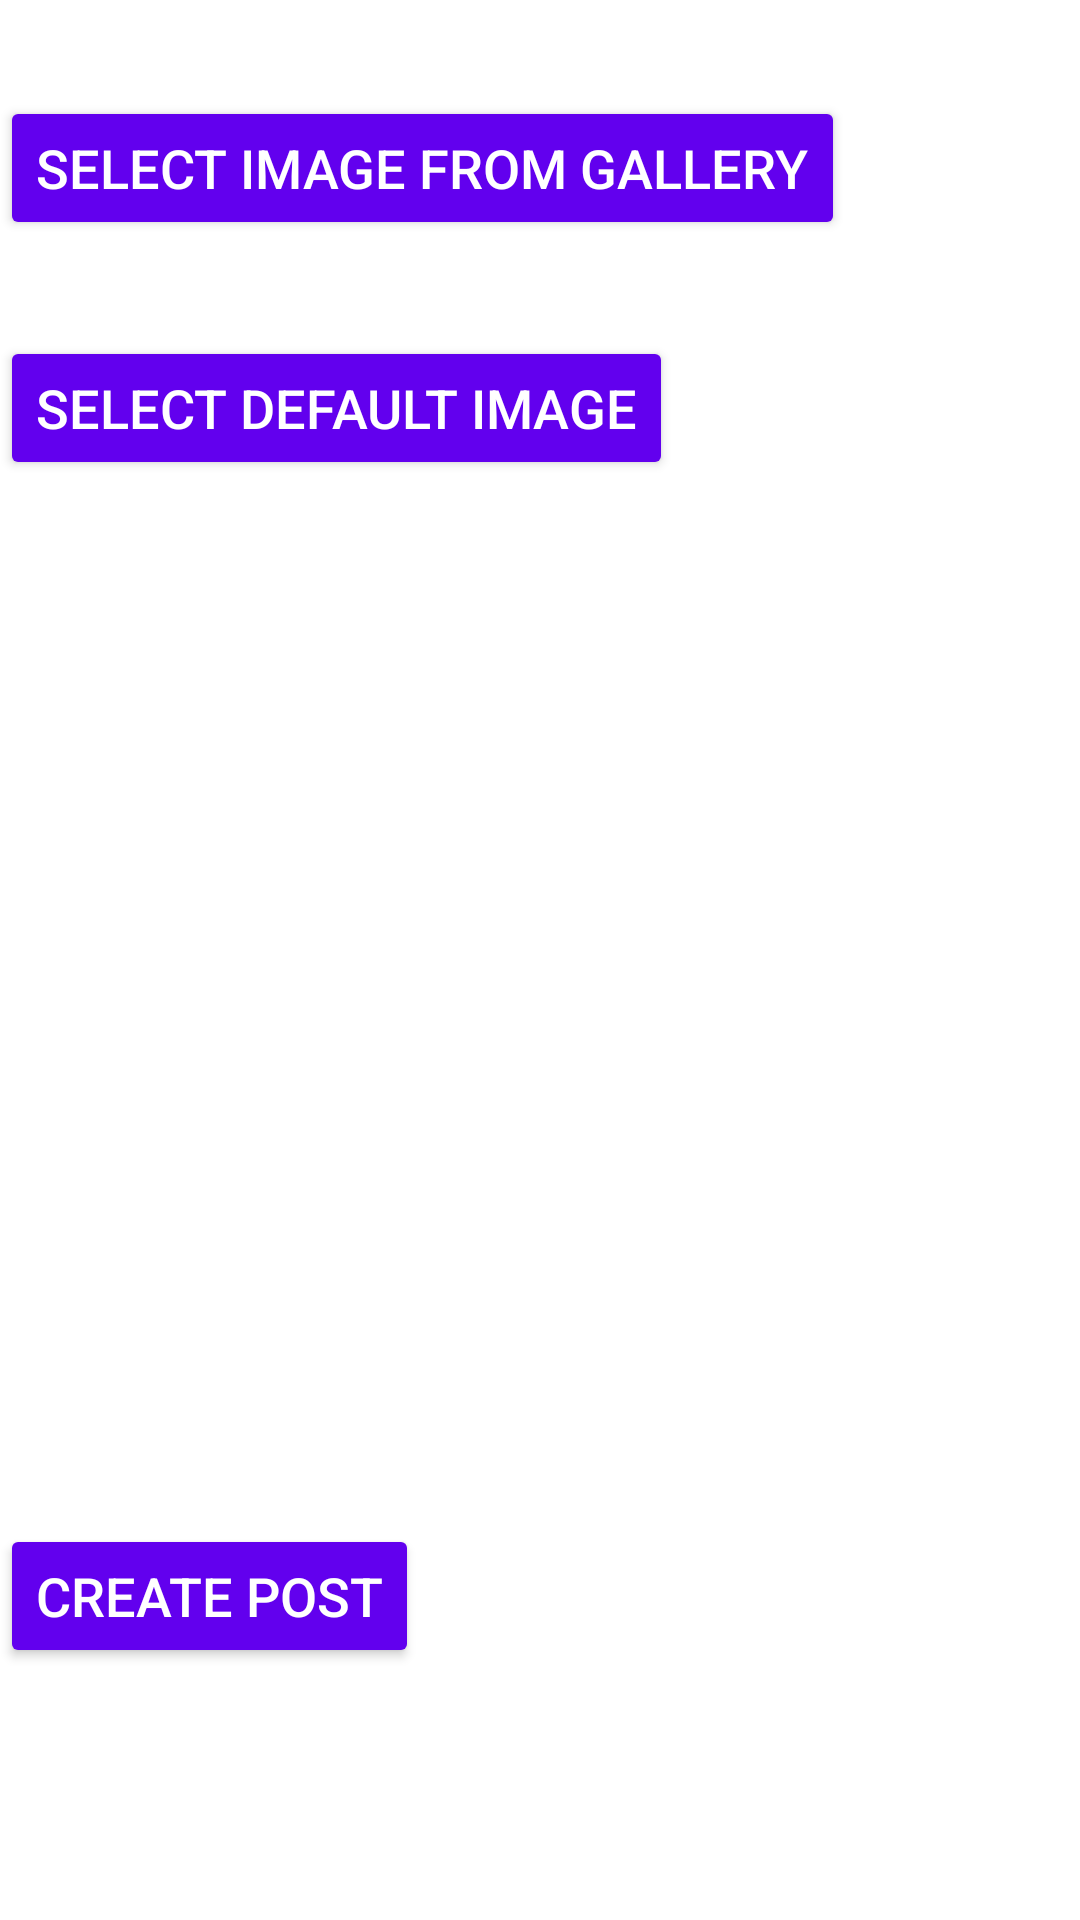

Android layout source for this screen:
<!-- AndroidManifest.xml: application theme Theme.Revitalize -->
<!-- res/layout/fragment_create_post.xml -->
<?xml version="1.0" encoding="utf-8"?>
<LinearLayout xmlns:android="http://schemas.android.com/apk/res/android"
    xmlns:tools="http://schemas.android.com/tools"
    android:layout_width="match_parent"
    android:layout_height="match_parent"
    android:orientation="vertical"
    android:background="#FFFFFF"
    tools:context=".presentation.feed.CreatePostFragment">

    
    <Button
        android:id="@+id/BSelectImage"
        android:layout_width="wrap_content"
        android:layout_height="wrap_content"
        android:layout_marginTop="32dp"
        android:backgroundTint="@color/design_default_color_primary"
        android:text="SELECT IMAGE FROM GALLERY"
        android:textColor="@android:color/white"
        android:textSize="18sp" />

    <Button
        android:id="@+id/BSelectImage2"
        android:layout_width="wrap_content"
        android:layout_height="wrap_content"
        android:layout_marginTop="32dp"
        android:backgroundTint="@color/design_default_color_primary"
        android:text="SELECT DEFAULT IMAGE"
        android:textColor="@android:color/white"
        android:textSize="18sp" />

    
    <ImageView
        android:id="@+id/IVPreviewImage"
        android:layout_width="match_parent"
        android:layout_height="300dp"
        android:layout_marginStart="16dp"
        android:layout_marginTop="16dp"
        android:layout_marginEnd="16dp" />


    <Button
        android:id="@+id/submitPost"
        android:layout_width="wrap_content"
        android:layout_height="wrap_content"
        android:layout_marginTop="32dp"
        android:backgroundTint="@color/design_default_color_primary"
        android:text="Create Post"
        android:textColor="@android:color/white"
        android:textSize="18sp" />
</LinearLayout>
<!-- resources referenced by this layout -->
<resources>
  <style name="Theme.Revitalize" parent="Theme.MaterialComponents.DayNight.NoActionBar">
          
          <item name="colorPrimary">@color/purple_500</item>
          <item name="colorPrimaryVariant">@color/purple_700</item>
          <item name="colorOnPrimary">@color/white</item>
          
          <item name="colorSecondary">@color/teal_200</item>
          <item name="colorSecondaryVariant">@color/teal_700</item>
          <item name="colorOnSecondary">@color/black</item>
          
          <item name="android:statusBarColor">?attr/colorPrimaryVariant</item>
          
      </style>
  <color name="purple_500">#FF6200EE</color>
  <color name="purple_700">#FF3700B3</color>
  <color name="white">#FFFFFFFF</color>
  <color name="teal_200">#FF03DAC5</color>
  <color name="teal_700">#FF018786</color>
  <color name="black">#FF000000</color>
</resources>
